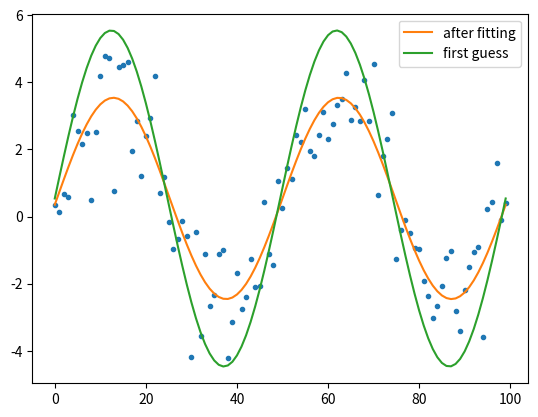

This figure's Python source:
#Tutorial 9

#Question 1: Write a least squares code

import numpy
from scipy.optimize import leastsq
from matplotlib import pyplot as plt

#data points
N = 100
t = numpy.linspace(0, 4*numpy.pi, N)
data = 3.0*numpy.sin(t+0.001) + 0.5 + numpy.random.randn(N)

guess_mean = numpy.mean(data)
guess_std = 3*numpy.std(data)/(2**0.5)
guess_phase = 0

data_first_guess = guess_std*numpy.sin(t+guess_phase) + guess_mean

# Define the function to optimize, in this case, we want to minimize the difference
# between the actual data and our "guessed" parameters
optimize_func = lambda x: x[0]*numpy.sin(t+x[1]) + x[2] - data
est_std, est_phase, est_mean = leastsq(optimize_func, [guess_std, guess_phase, guess_mean])[0]

# recreate the fitted curve using the optimized parameters
data_fit = est_std*numpy.sin(t+est_phase) + est_mean

plt.plot(data, '.')
plt.plot(data_fit, label='after fitting')
plt.plot(data_first_guess, label='first guess')
plt.legend()
plt.show()
